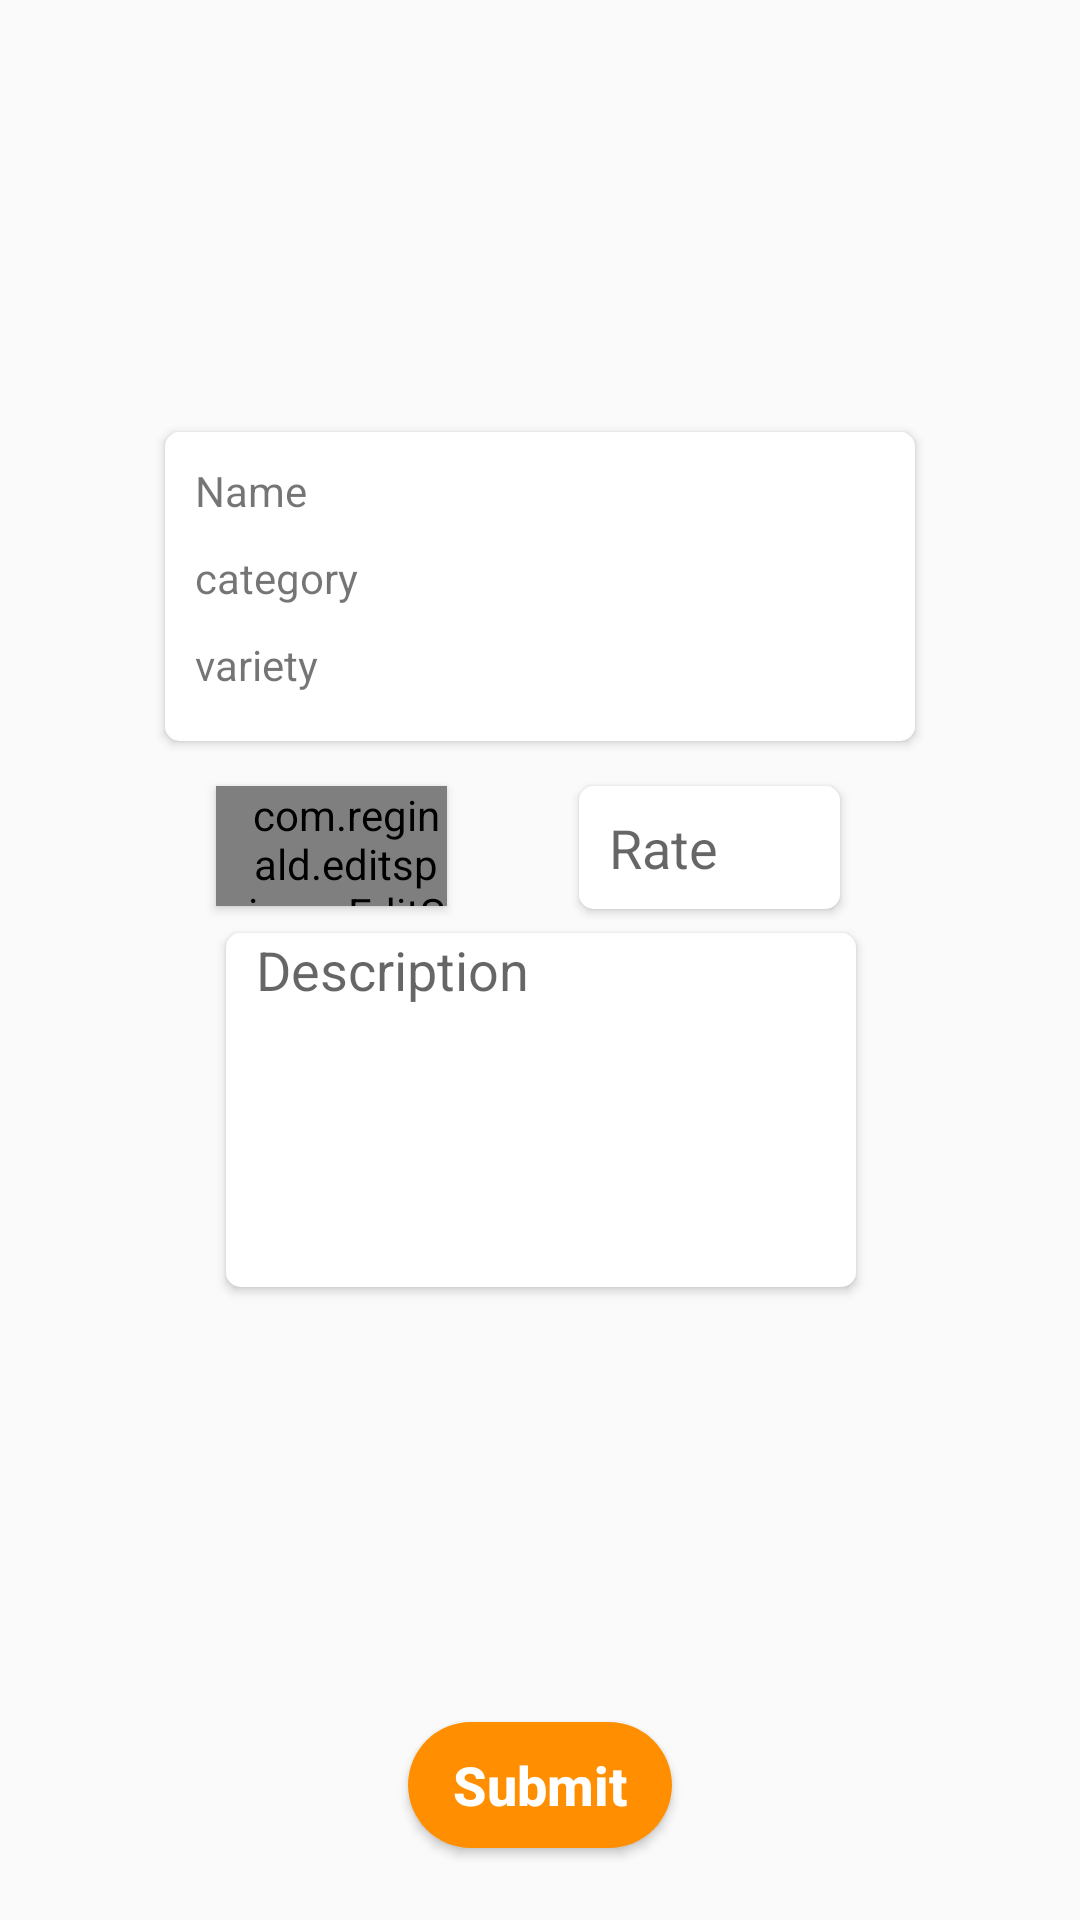

This screen was rendered from an Android layout file. Write that file and the resources it references.
<!-- AndroidManifest.xml: application theme AppTheme -->
<!-- res/layout/fragment_product_update.xml -->
<FrameLayout xmlns:android="http://schemas.android.com/apk/res/android"
    xmlns:tools="http://schemas.android.com/tools"
    android:layout_width="match_parent"
    android:layout_height="match_parent"
    xmlns:app="http://schemas.android.com/apk/res-auto"
    tools:context="com.frosty.farmbuddy.Fragments.ProductUpdateFragment">


    <android.support.constraint.ConstraintLayout
        android:layout_width="match_parent"
        android:layout_height="match_parent">

        <LinearLayout
            android:id="@+id/linearLayout3"
            android:layout_width="250dp"
            android:layout_height="103dp"
            android:layout_marginTop="144dp"
            android:background="@drawable/shape_rectangle_round"
            android:elevation="@dimen/elevation_less"
            android:orientation="vertical"
            android:padding="5dp"
            app:layout_constraintLeft_toLeftOf="parent"
            app:layout_constraintRight_toRightOf="parent"
            app:layout_constraintTop_toTopOf="parent">

            <TextView
                android:id="@+id/tv_product_update_name"
                android:layout_width="wrap_content"
                android:layout_height="wrap_content"
                android:layout_margin="5dp"
                android:text="Name" />

            <TextView
                android:id="@+id/tv_product_update_cat"
                android:layout_width="wrap_content"
                android:layout_height="wrap_content"
                android:layout_margin="5dp"
                android:text="category" />

            <TextView
                android:id="@+id/tv_product_update_varity"
                android:layout_width="wrap_content"
                android:layout_height="wrap_content"
                android:layout_margin="5dp"
                android:text="variety" />
        </LinearLayout>

        <EditText
            android:id="@+id/et_product_update_rate"
            android:layout_width="87dp"
            android:layout_height="41dp"
            android:layout_marginBottom="8dp"
            android:layout_marginEnd="80dp"
            android:layout_marginStart="16dp"
            android:layout_marginTop="8dp"
            android:background="@drawable/shape_rectangle_round"
            android:elevation="@dimen/elevation_less"
            android:ems="10"
            android:hint="Rate"
            android:inputType="number"
            android:paddingLeft="10dp"
            app:layout_constraintBottom_toTopOf="@+id/et_product_update_description"
            app:layout_constraintEnd_toEndOf="parent"
            app:layout_constraintHorizontal_bias="0.21"
            app:layout_constraintStart_toEndOf="@+id/et_sell_unit"
            app:layout_constraintTop_toBottomOf="@+id/linearLayout3"
            app:layout_constraintVertical_bias="1.0" />


        <com.reginald.editspinner.EditSpinner
            android:id="@+id/et_product_update_unit"
            android:layout_width="77dp"
            android:layout_height="40dp"
            android:layout_marginBottom="8dp"
            android:layout_marginStart="72dp"
            android:layout_marginTop="8dp"
            android:background="@drawable/shape_rectangle_round"
            android:elevation="@dimen/elevation_less"
            android:hint="Unit"
            android:paddingLeft="10dp"
            app:dropDownDrawable="@drawable/ic_arrow_drop_down_black_24dp"
            app:dropDownDrawableHeight="25dp"
            app:dropDownDrawableSpacing="15dp"
            app:dropDownDrawableWidth="25dp"
            app:layout_constraintBottom_toTopOf="@+id/et_product_update_description"
            app:layout_constraintStart_toStartOf="parent"
            app:layout_constraintTop_toBottomOf="@+id/linearLayout3"
            app:layout_constraintVertical_bias="0.857" />

        <EditText
            android:id="@+id/et_product_update_description"
            android:layout_width="wrap_content"
            android:layout_height="118dp"
            android:layout_marginBottom="8dp"
            android:layout_marginTop="64dp"
            android:background="@drawable/shape_rectangle_round"
            android:elevation="@dimen/elevation_less"
            android:ems="10"
            android:gravity="top|left"
            android:hint="Description"
            android:inputType="textMultiLine"
            android:paddingLeft="10dp"
            app:layout_constraintBottom_toTopOf="@+id/bt_product_update_submit"
            app:layout_constraintHorizontal_bias="0.503"
            app:layout_constraintLeft_toLeftOf="parent"
            app:layout_constraintRight_toRightOf="parent"
            app:layout_constraintTop_toBottomOf="@+id/linearLayout3"
            app:layout_constraintVertical_bias="0.0" />

        <Button
            android:id="@+id/bt_product_update_submit"
            android:layout_width="wrap_content"
            android:layout_height="42dp"
            android:layout_marginBottom="24dp"
            android:background="@drawable/shape_round"
            android:backgroundTint="@color/text_color_primary"
            android:text="Submit"
            android:textAllCaps="false"
            android:textColor="@color/white"
            android:textSize="18sp"
            android:textStyle="bold"
            app:layout_constraintBottom_toBottomOf="parent"
            app:layout_constraintLeft_toLeftOf="parent"
            app:layout_constraintRight_toRightOf="parent" />

    </android.support.constraint.ConstraintLayout>
</FrameLayout>
<!-- resources referenced by this layout -->
<resources>
  <color name="text_color_primary">#ff8f00</color>
  <color name="white">#FFF</color>
  <dimen name="elevation_less">2dp</dimen>
  <!-- drawable shape_rectangle_round (drawable) -->
  <?xml version="1.0" encoding="utf-8"?>
  <shape xmlns:android="http://schemas.android.com/apk/res/android"
      android:shape="rectangle" >
  
  
  
      <solid android:color="@color/white"
          />
      <corners
          android:radius="5dp"/>
  
  
  
  </shape>
  <!-- drawable shape_round (drawable) -->
  <?xml version="1.0" encoding="utf-8"?>
  <shape xmlns:android="http://schemas.android.com/apk/res/android"
      android:shape="rectangle" >
  
  
  
      <solid android:color="@color/white"
          />
      <corners
          android:radius="@dimen/corner_radius"/>
  
  
  
  </shape>
  <style name="AppTheme" parent="Theme.AppCompat.Light.DarkActionBar">
          
          <item name="colorPrimary">@color/colorPrimary</item>
          <item name="colorPrimaryDark">@color/colorPrimaryDark</item>
          <item name="colorAccent">@color/colorAccent</item>
      </style>
  <dimen name="corner_radius">100dp</dimen>
  <color name="colorPrimary">#ffffff</color>
  <color name="colorPrimaryDark">#eeeeee</color>
  <color name="colorAccent">#26c6da</color>
</resources>
